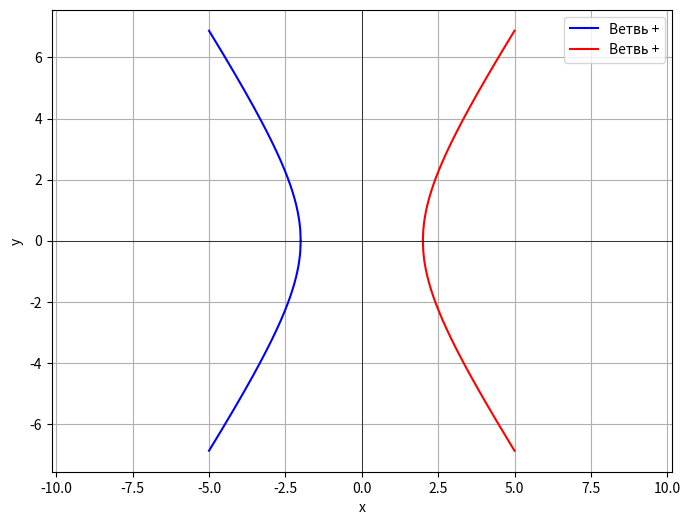

The matplotlib source for this figure:
import numpy as np
import matplotlib.pyplot as plt

def plot_hyperbola(x_min, x_max, N, a=2, b=3):
    
    x_left = np.linspace(x_min, -a, N//2)
    x_right = np.linspace(a, x_max, N//2)
    
    y_left_upper = (b/a) * np.sqrt(x_left**2 - a**2)
    y_left_lower = -y_left_upper
    
    y_right_upper = (b/a) * np.sqrt(x_right**2 - a**2)
    y_right_lower = -y_right_upper
    
    plt.figure(figsize=(8, 6))
    plt.plot(x_left, y_left_upper, 'b', label='Ветвь +')
    plt.plot(x_left, y_left_lower, 'b')
    plt.plot(x_right, y_right_upper, 'r', label='Ветвь +')
    plt.plot(x_right, y_right_lower, 'r')
    plt.xlabel('x')
    plt.ylabel('y')
    plt.grid(True)
    plt.axhline(0, color='black', linewidth=0.5)
    plt.axvline(0, color='black', linewidth=0.5)
    plt.legend()
    plt.axis('equal')
    plt.show()

plot_hyperbola(-5, 5, 500)
